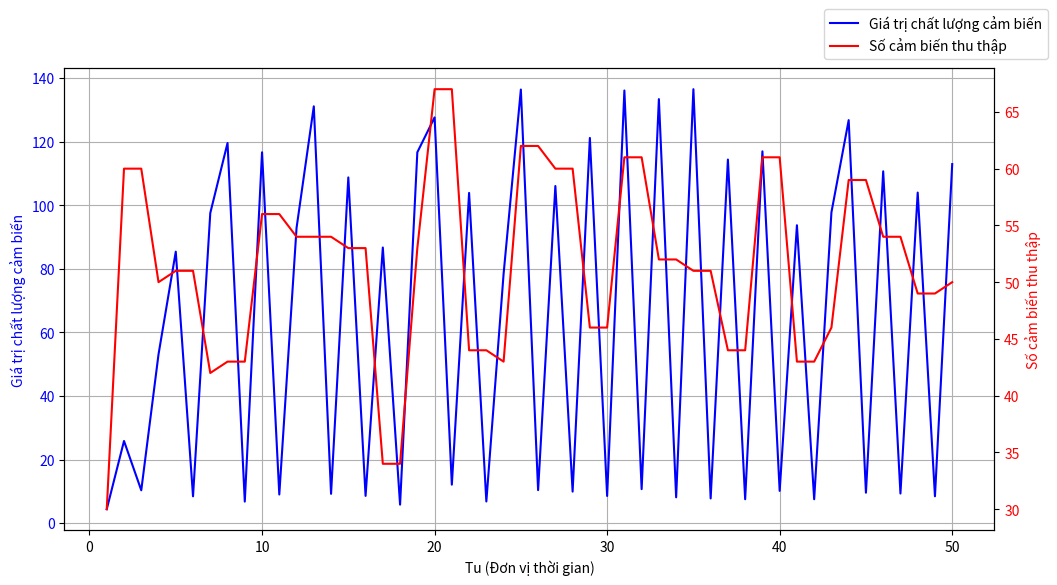

Here is the Python script that generated this plot:
import matplotlib.pyplot as plt

# Data
time_steps = range(1, 51)
sensing_quality = [4.3758, 25.8361, 10.3178, 53.0879, 85.3989, 8.4160, 97.5514, 119.5776, 6.7669, 116.6611, 8.9955, 92.8667, 131.1221, 9.2057, 108.7593, 8.5601, 86.7045, 5.8037, 116.6677, 127.6456, 12.0936, 103.8865, 6.8040, 78.4220, 136.4078, 10.3697, 106.0530, 9.9050, 121.1807, 8.5319, 136.1045, 10.6794, 133.3912, 8.1079, 136.5149, 7.7555, 114.3806, 7.5069, 116.9566, 10.1321, 93.7138, 7.5052, 97.7761, 126.7802, 9.5614, 110.6785, 9.3045, 103.9860, 8.4323, 112.9535]
collected_sensors = [30, 60, 60, 50, 51, 51, 42, 43, 43, 56, 56, 54, 54, 54, 53, 53, 34, 34, 53, 67, 67, 44, 44, 43, 62, 62, 60, 60, 46, 46, 61, 61, 52, 52, 51, 51, 44, 44, 61, 61, 43, 43, 46, 59, 59, 54, 54, 49, 49, 50]

# Hình 4.9: Total VSI and Collected Sensors
fig, ax1 = plt.subplots(figsize=(12, 6))
ax1.plot(time_steps, sensing_quality, 'b-', label='Giá trị chất lượng cảm biến')
ax1.set_xlabel('Tu (Đơn vị thời gian)')
ax1.set_ylabel('Giá trị chất lượng cảm biến', color='b')
ax1.tick_params(axis='y', labelcolor='b')
ax1.grid(True)

ax2 = ax1.twinx()
ax2.plot(time_steps, collected_sensors, 'r-', label='Số cảm biến thu thập')
ax2.set_ylabel('Số cảm biến thu thập', color='r')
ax2.tick_params(axis='y', labelcolor='r')

fig.suptitle('')
fig.legend(loc='upper right', bbox_to_anchor=(0.95, 0.99), ncol=1)
plt.savefig('vsi_and_sensors_time.png', bbox_inches='tight')
plt.close()
